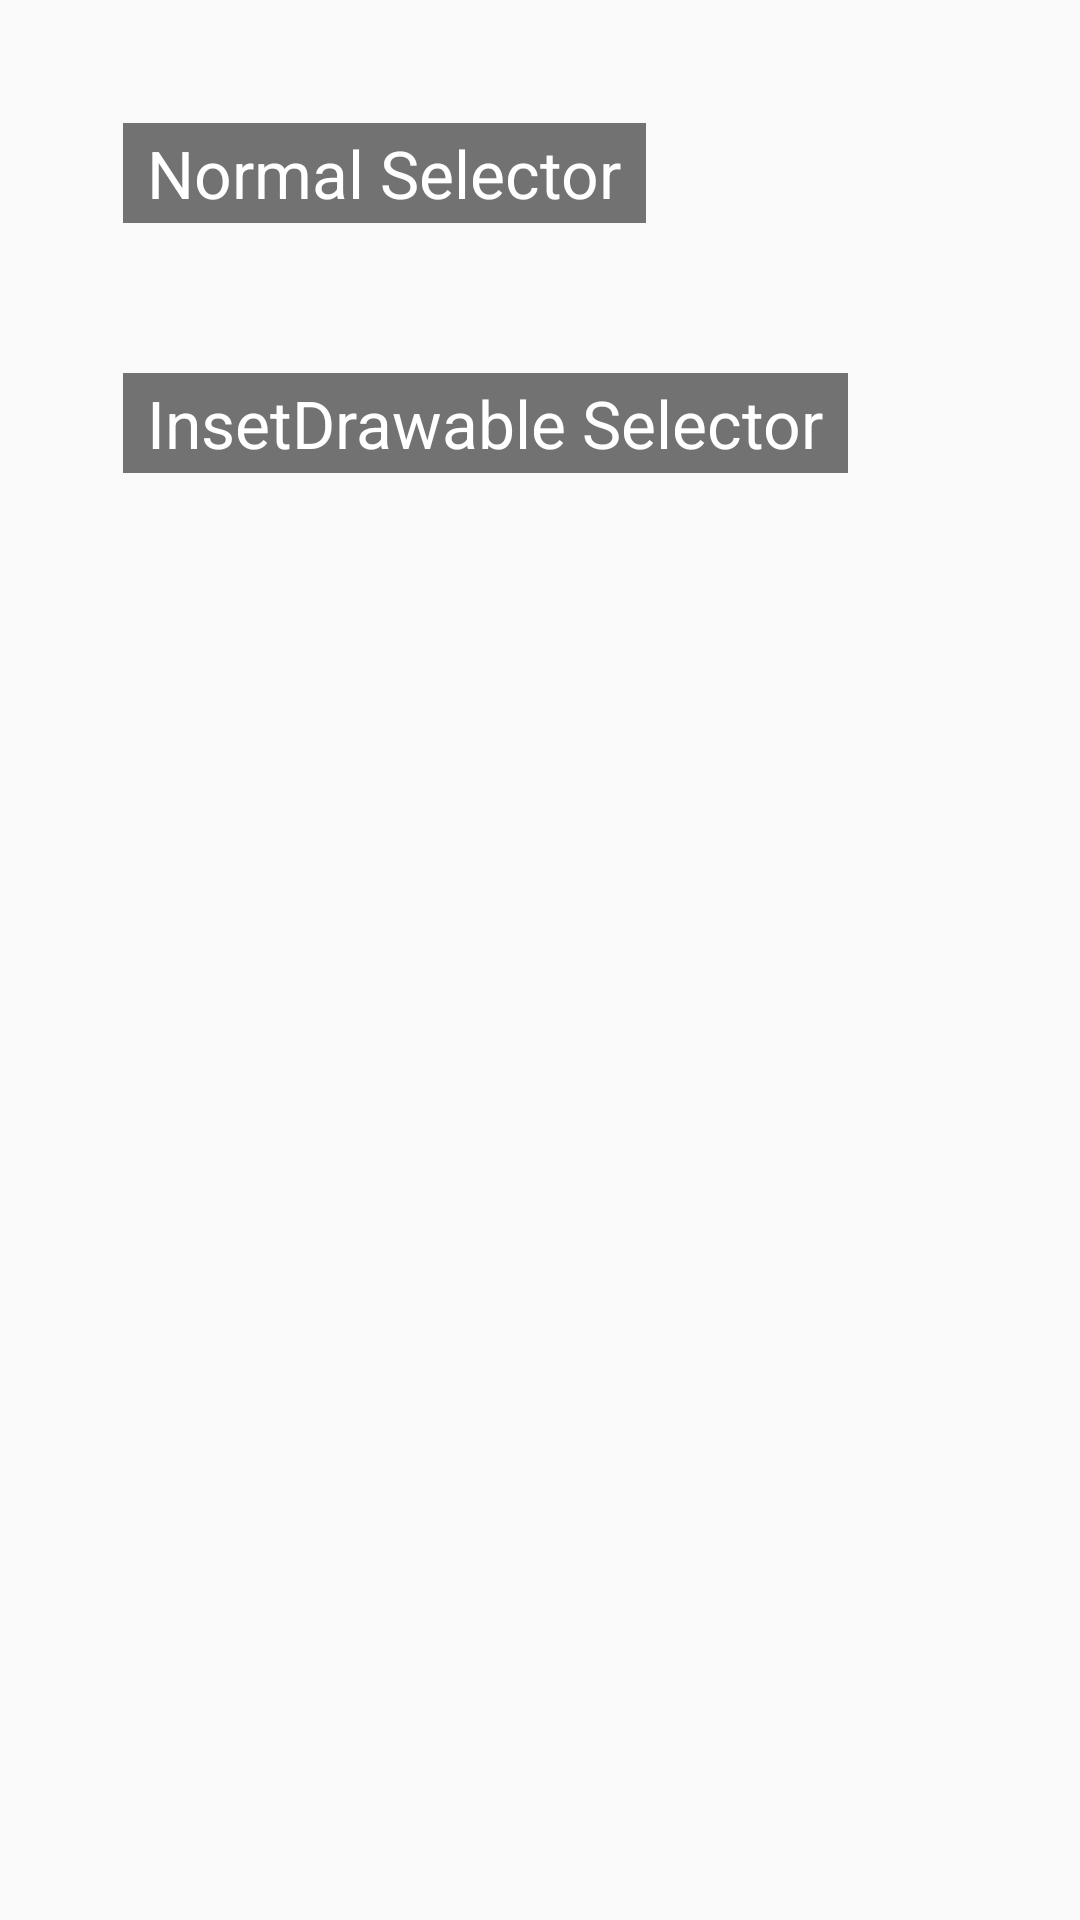

This screen was rendered from an Android layout file. Write that file and the resources it references.
<!-- AndroidManifest.xml: application theme AppTheme -->
<!-- res/layout/activity_inset_drawable.xml -->
<RelativeLayout
	xmlns:android="http://schemas.android.com/apk/res/android"
	xmlns:tools="http://schemas.android.com/tools"
	android:layout_width="match_parent"
	android:layout_height="match_parent"
	android:paddingBottom="@dimen/activity_vertical_margin"
	android:paddingLeft="@dimen/activity_horizontal_margin"
	android:paddingRight="@dimen/activity_horizontal_margin"
	android:paddingTop="@dimen/activity_vertical_margin"
	tools:context="com.pluu.suitabletips.InsetDrawableActivity">

	<TextView
		android:id="@+id/textView"
		android:layout_width="wrap_content"
		android:layout_height="wrap_content"
		android:layout_margin="@dimen/inset_value"
		android:background="@drawable/selector_non_inset"
		android:textAppearance="?android:attr/textAppearanceLarge"
		android:textColor="@android:color/white"
		android:text="Normal Selector"/>

	<TextView
		android:id="@+id/textView2"
		android:layout_width="wrap_content"
		android:layout_height="wrap_content"
		android:background="@drawable/selector_inset"
		android:textAppearance="?android:attr/textAppearanceLarge"
		android:textColor="@android:color/white"
		android:layout_below="@+id/textView"
		android:text="InsetDrawable Selector"/>

</RelativeLayout>
<!-- resources referenced by this layout -->
<resources>
  <dimen name="activity_horizontal_margin">16dp</dimen>
  <dimen name="activity_vertical_margin">16dp</dimen>
  <dimen name="inset_value">25dp</dimen>
  <!-- drawable selector_inset (drawable) -->
  <?xml version="1.0" encoding="utf-8"?>
  <selector xmlns:android="http://schemas.android.com/apk/res/android">
  	<item android:state_pressed="true"
  		  android:drawable="@drawable/inset_press" />
  	<item android:drawable="@drawable/inset_normal" />
  </selector>
  <!-- drawable selector_non_inset (drawable) -->
  <?xml version="1.0" encoding="utf-8"?>
  <selector xmlns:android="http://schemas.android.com/apk/res/android">
  	<item android:state_pressed="true"
  		  android:drawable="@drawable/non_inset_press" />
  	<item android:drawable="@drawable/non_inset_normal" />
  </selector>
  <style name="AppTheme" parent="Theme.AppCompat.Light.DarkActionBar">
  		
  		<item name="colorPrimary">@color/primary</item>
  		<item name="colorPrimaryDark">@color/primary_dark</item>
  		<item name="colorAccent">@color/accent</item>
  		<item name="colorButtonNormal">@color/primary</item>
  		<item name="colorControlHighlight">@color/primary_dark</item>
  		<item name="android:textColorPrimary">@color/primary_text</item>
  		<item name="android:textColorSecondary">@color/secondary_text</item>
  		<item name="buttonStyle">@style/DefaultButton</item>
  		<item name="editTextStyle">@style/DefaultEditText</item>
  	</style>
  <!-- drawable inset_press (drawable) -->
  <?xml version="1.0" encoding="utf-8"?>
  <inset
  	xmlns:android="http://schemas.android.com/apk/res/android"
  	android:insetBottom="@dimen/inset_value"
  	android:insetLeft="@dimen/inset_value"
  	android:insetRight="@dimen/inset_value"
  	android:insetTop="@dimen/inset_value">
  	<shape>
  		<solid android:color="@color/accent"/>
  		<padding
  			android:bottom="2dp"
  			android:left="8dp"
  			android:right="8dp"
  			android:top="2dp"/>
  	</shape>
  </inset>
  <!-- drawable inset_normal (drawable) -->
  <?xml version="1.0" encoding="utf-8"?>
  <inset
  	xmlns:android="http://schemas.android.com/apk/res/android"
  	android:insetBottom="@dimen/inset_value"
  	android:insetLeft="@dimen/inset_value"
  	android:insetRight="@dimen/inset_value"
  	android:insetTop="@dimen/inset_value">
  	<shape>
  		<solid android:color="@color/secondary_text"/>
  		<padding
  			android:bottom="2dp"
  			android:left="8dp"
  			android:right="8dp"
  			android:top="2dp"/>
  	</shape>
  </inset>
  <!-- drawable non_inset_press (drawable) -->
  <?xml version="1.0" encoding="utf-8"?>
  <shape
  	xmlns:android="http://schemas.android.com/apk/res/android">
  	<solid android:color="@color/accent"/>
  	<padding
  		android:bottom="2dp"
  		android:left="8dp"
  		android:right="8dp"
  		android:top="2dp"/>
  </shape>
  <!-- drawable non_inset_normal (drawable) -->
  <?xml version="1.0" encoding="utf-8"?>
  <shape
  	xmlns:android="http://schemas.android.com/apk/res/android">
  	<solid android:color="@color/secondary_text"/>
  	<padding
  		android:bottom="2dp"
  		android:left="8dp"
  		android:right="8dp"
  		android:top="2dp"/>
  </shape>
  <color name="primary">#795548</color>
  <color name="primary_dark">#5D4037</color>
  <color name="accent">#4CAF50</color>
  <color name="primary_text">#212121</color>
  <color name="secondary_text">#727272</color>
  <style name="DefaultButton" parent="Base.Widget.AppCompat.Button">
  		<item name="android:textColor">@android:color/white</item>
  	</style>
  <style name="DefaultEditText" parent="Base.Widget.AppCompat.EditText">
  		<item name="android:singleLine">true</item>
  		<item name="android:textColorHint">@color/color_hint</item>
  	</style>
  <color name="color_hint">#0091ea</color>
</resources>
